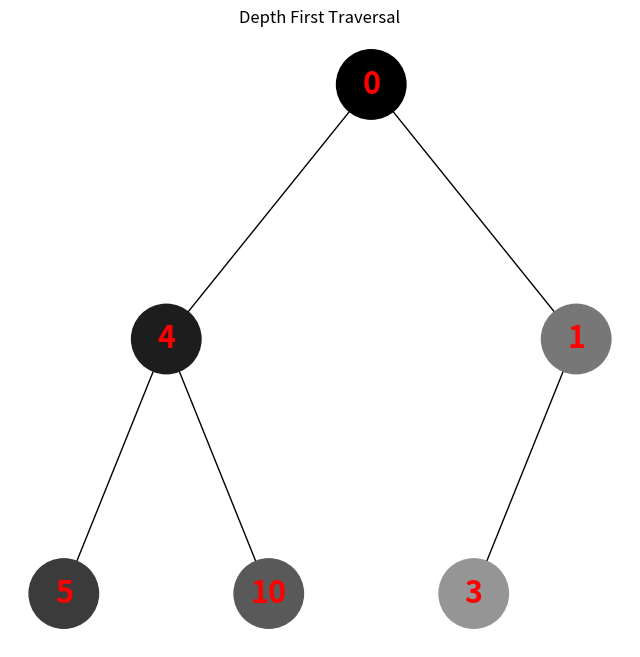
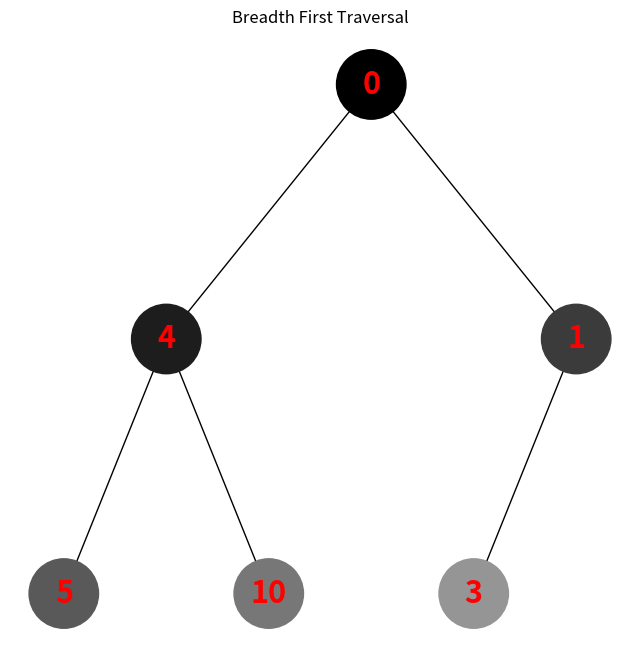

These charts were generated, in order, by the following Python code:
import uuid
import networkx as nx
import matplotlib.pyplot as plt

from collections import deque

class Node:
    def __init__(self, key):
        self.left = None
        self.right = None
        self.val = key
        self.id = str(uuid.uuid4())  # Унікальний ідентифікатор для кожного вузла

def add_edges(graph, node, pos, x=0, y=0, layer=1):
    if node is not None:
        graph.add_node(node.id, label=node.val)  # Використання id та збереження значення вузла
        if node.left:
            graph.add_edge(node.id, node.left.id)
            l = x - 1 / 2 ** layer
            pos[node.left.id] = (l, y - 1)
            l = add_edges(graph, node.left, pos, x=l, y=y - 1, layer=layer + 1)
        if node.right:
            graph.add_edge(node.id, node.right.id)
            r = x + 1 / 2 ** layer
            pos[node.right.id] = (r, y - 1)
            r = add_edges(graph, node.right, pos, x=r, y=y - 1, layer=layer + 1)
    return graph

def depth_first_traversal(node, colors):
    if node is None:
        return
    colors[node.id] = generate_color(len(colors), 'dft')
    depth_first_traversal(node.left, colors)
    depth_first_traversal(node.right, colors)

def breadth_first_traversal(node, colors):
    queue = [node]
    while queue:
        current_node = queue.pop(0)
        colors[current_node.id] = generate_color(len(colors), 'bft')
        if current_node.left:
            queue.append(current_node.left)
        if current_node.right:
            queue.append(current_node.right)

def generate_color(index, traversal_type):
    # Генерування колірного коду у форматі #RRGGBB
    color_intensity = hex(int(255 * (index * 30 / 256)))[2:]
    return f"#{color_intensity.zfill(2)}{color_intensity.zfill(2)}{color_intensity.zfill(2)}"

def draw_tree(tree_root, traversal_type):
    tree = nx.DiGraph()
    pos = {tree_root.id: (0, 0)}
    tree = add_edges(tree, tree_root, pos)

    colors = {}
    title = ''
    if traversal_type == 'depth_first':
        depth_first_traversal(tree_root, colors)
        title = "Depth First Traversal"
    elif traversal_type == 'breadth_first':
        breadth_first_traversal(tree_root, colors)
        title = "Breadth First Traversal"

    labels = {node[0]: node[1]['label'] for node in tree.nodes(data=True)}  # Використовуйте значення вузла для міток

    draw_colors = []
    for key, _ in labels.items():
        draw_colors.append(colors[key])

    plt.figure(figsize=(8, 8))
    plt.title(title)
    nx.draw(tree, pos=pos, labels=labels, font_color="#FF0000", font_weight="bold", font_size=22, arrows=False, node_size=2500, node_color=draw_colors)
    plt.show()

if __name__ == "__main__":
    # Створення дерева
    root = Node(0)
    root.left = Node(4)
    root.left.left = Node(5)
    root.left.right = Node(10)
    root.right = Node(1)
    root.right.left = Node(3)

    # Відображення дерева з обходом у глибину
    draw_tree(root, 'depth_first')

    # Відображення дерева з обходом у ширину
    draw_tree(root, 'breadth_first')
